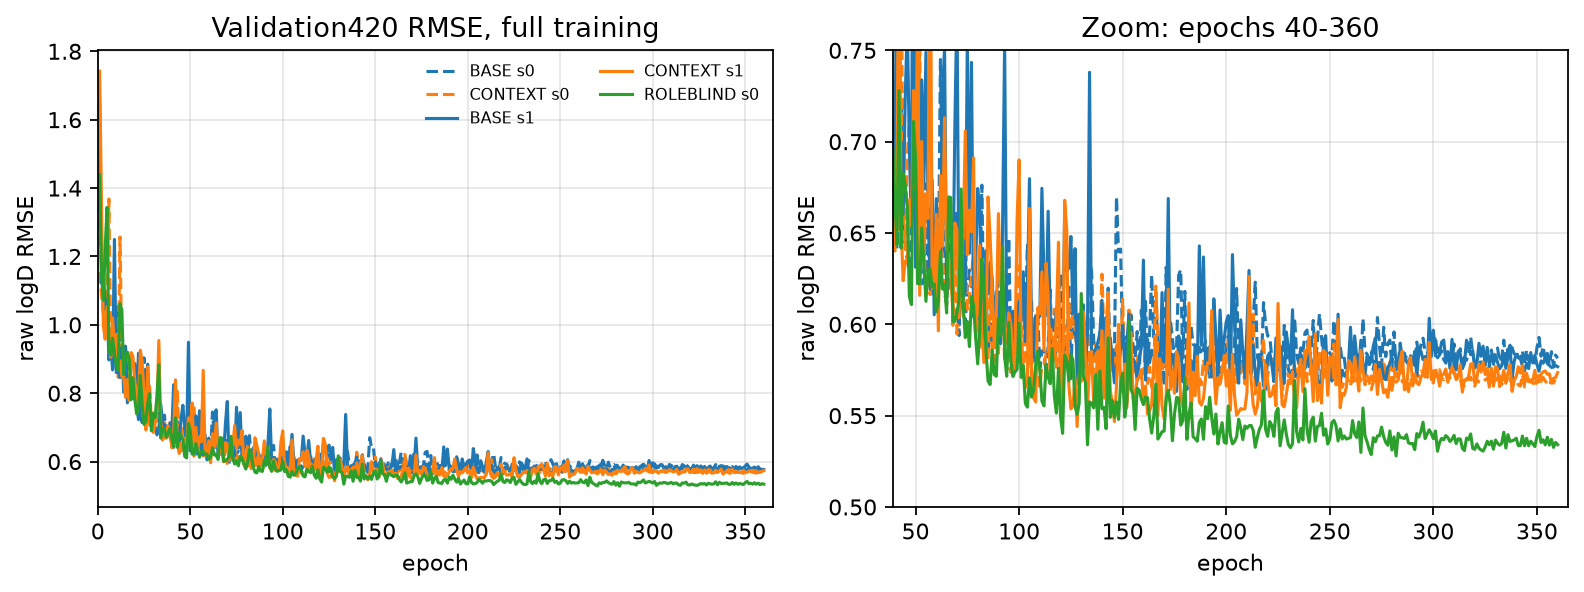

The file beside this chart, header and first rows:
epoch, base_s0, context_s0, base_s1, context_s1, roleblind_s0
1, 1.359, 1.155, 1.655, 1.742, 1.439
2, 1.18, 1.089, 1.122, 1.354, 1.153
3, 1.037, 1.034, 1.16, 0.9979, 1.072
4, 0.9747, 0.9676, 1.047, 0.9579, 1.225
5, 1.009, 1.021, 1.073, 1.054, 1.343
6, 0.9736, 1.368, 0.8975, 0.9821, 0.9305
7, 0.943, 0.9408, 0.9457, 0.9053, 0.9118
8, 0.9129, 0.9642, 0.8681, 1.02, 0.961
9, 0.9393, 0.9102, 1.25, 0.9379, 0.9162
10, 0.8702, 0.9023, 0.8606, 0.9717, 0.8846
11, 1.054, 0.8468, 0.8661, 0.8697, 0.8675
12, 0.918, 1.257, 0.8458, 0.8953, 1.062
13, 0.886, 0.9056, 0.9352, 0.8497, 1.044
14, 0.8446, 0.9376, 0.803, 0.8511, 0.8549
15, 0.8991, 0.9229, 0.9377, 0.7879, 0.9025
16, 0.8752, 0.8196, 0.7718, 0.84, 0.9204
17, 0.8063, 0.845, 0.7962, 0.7786, 0.8993
18, 0.7999, 0.81, 0.8841, 0.9189, 0.7812
19, 0.7838, 0.8468, 0.8858, 0.9081, 0.8449
20, 0.8502, 0.7931, 0.8867, 0.8345, 0.7816
21, 0.7694, 0.8466, 0.7592, 0.8043, 0.7398
22, 0.7229, 0.7581, 0.9171, 0.7602, 0.7503
23, 0.7662, 0.8674, 0.7292, 0.9258, 0.852
24, 0.768, 0.7767, 0.7141, 0.8923, 0.7664
25, 0.9035, 0.7513, 0.7305, 0.797, 0.7088
26, 0.711, 0.7447, 0.8396, 0.6923, 0.7183
27, 0.7692, 0.7466, 0.8849, 0.8773, 0.7696
28, 0.7392, 0.8286, 0.7201, 0.7064, 0.7991
29, 0.7127, 0.7059, 0.7027, 0.708, 0.6903
30, 0.6905, 0.7423, 0.7082, 0.6853, 0.7404
31, 0.6965, 0.725, 0.6983, 0.7126, 0.7288
32, 0.6934, 0.6843, 0.6782, 0.7575, 0.7927
33, 0.7416, 0.7348, 0.6945, 0.9541, 0.8829
34, 0.6988, 0.6972, 0.7689, 0.7131, 0.6688
35, 0.6709, 0.6969, 0.7152, 0.6631, 0.6969
36, 0.736, 0.724, 0.7041, 0.6733, 0.6952
37, 0.6849, 0.668, 0.7049, 0.6903, 0.6716
38, 0.6836, 0.6985, 0.6745, 0.7044, 0.6823
39, 0.671, 0.7148, 0.712, 0.6711, 0.6973
40, 0.6712, 0.6402, 0.6813, 0.6521, 0.6689
41, 0.6415, 0.7009, 0.8247, 0.6804, 0.6435
42, 0.6667, 0.6518, 0.702, 0.839, 0.7279
43, 0.7176, 0.8052, 0.7, 0.654, 0.6418
44, 0.6476, 0.667, 0.6604, 0.6239, 0.683
45, 0.6441, 0.641, 0.7234, 0.6346, 0.6764
46, 0.6347, 0.6923, 0.7647, 0.6335, 0.6638
47, 0.6298, 0.7116, 0.6983, 0.6681, 0.6153
48, 0.6505, 0.6575, 0.6507, 0.654, 0.6108
49, 0.7446, 0.6988, 0.949, 0.728, 0.7111
50, 0.6488, 0.6668, 0.6312, 0.6745, 0.6906
51, 0.6296, 0.6294, 0.7418, 0.7713, 0.6223
52, 0.639, 0.7577, 0.6415, 0.6159, 0.6223
53, 0.6221, 0.6503, 0.7337, 0.7001, 0.6528
54, 0.6245, 0.6432, 0.6759, 0.633, 0.6332
55, 0.6768, 0.6189, 0.7489, 0.6715, 0.6126
56, 0.6226, 0.6278, 0.665, 0.6579, 0.6297
57, 0.664, 0.6163, 0.6194, 0.867, 0.6302
58, 0.6166, 0.6451, 0.6791, 0.6198, 0.6204
59, 0.6477, 0.6246, 0.6052, 0.6199, 0.6221
60, 0.6504, 0.6181, 0.6688, 0.6602, 0.6068
... 300 more rows
